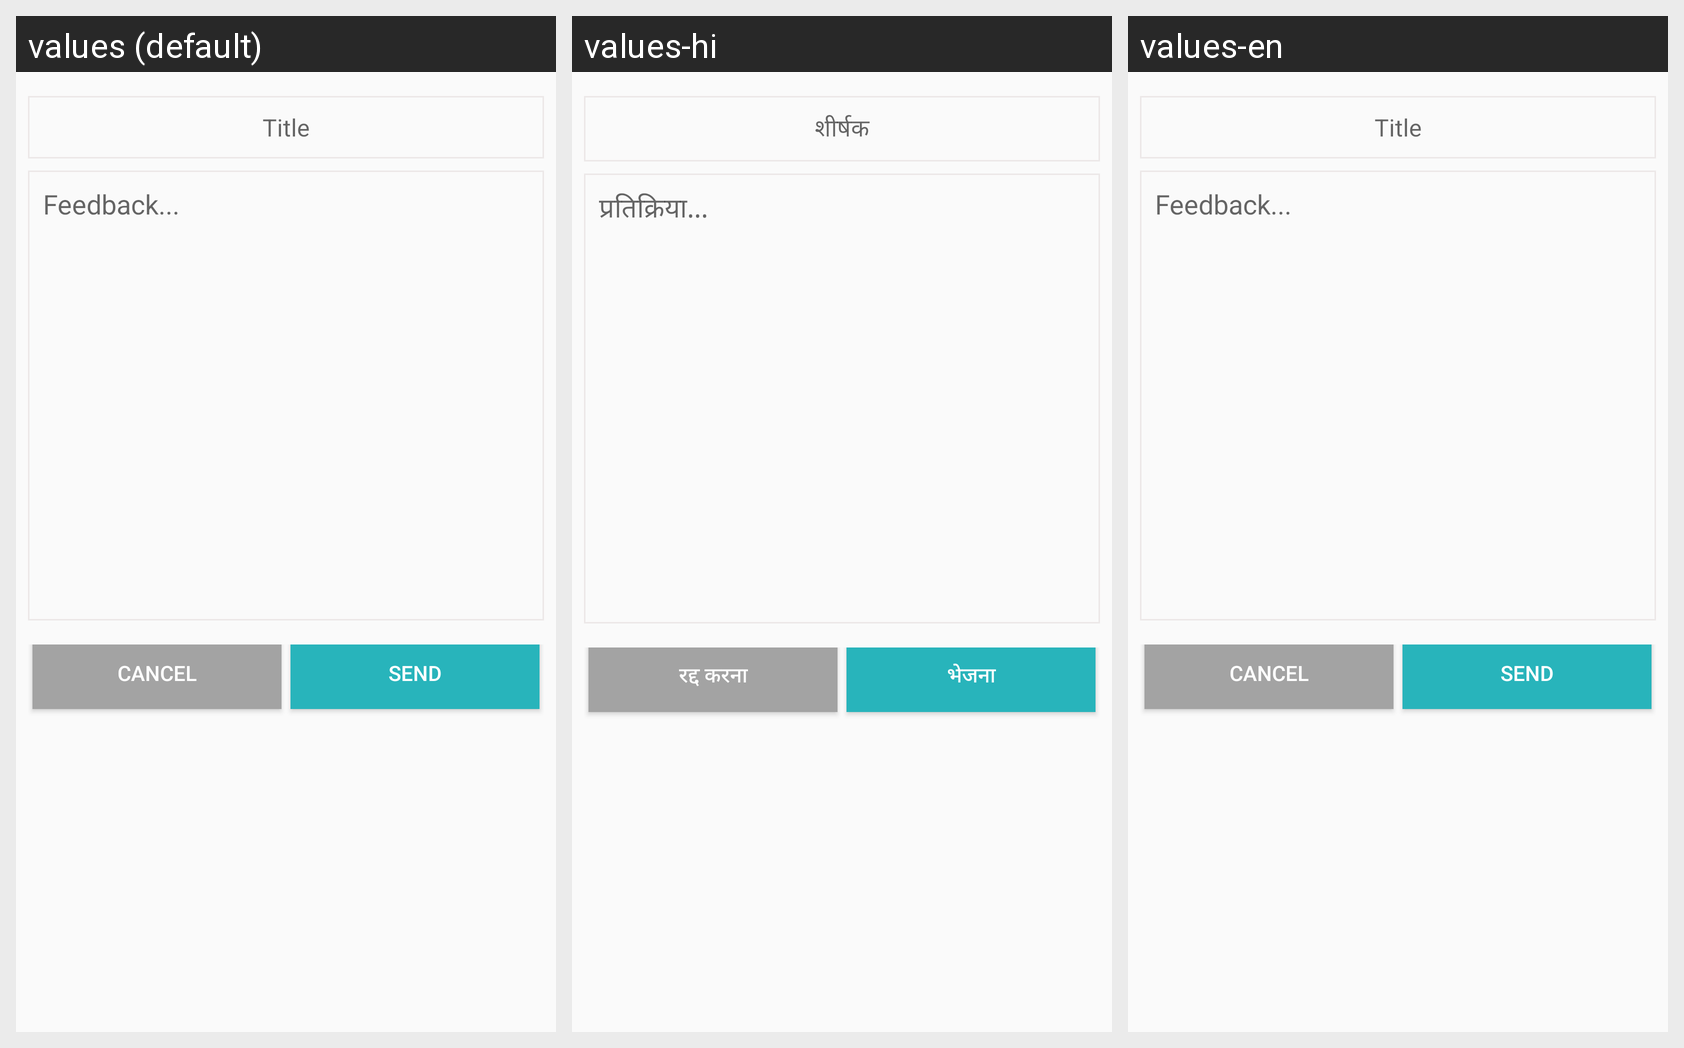

The same Android screen rendered under several of its app's locales, left to right. List the strings drawn on it with the default value and each locale's translation.
Android screen res/layout/feedback_form.xml rendered under 3 locales, left to right: values (default), values-hi, values-en. Device: Nexus 5 (rendered at 1080×1920; each locale shown at half size, 540×960, under a caption strip naming it); theme AppTheme.
Strings drawn on this screen, with the default value and each locale's value (text and hints the layout hard-codes, and strings that could not be matched under every locale, appear in the picture but are not listed):

title
  values: Title
  values-hi: शीर्षक
  values-en: Title

feedback
  values: Feedback...
  values-hi: प्रतिक्रिया...
  values-en: Feedback...

Cancel
  values: Cancel
  values-hi: रद्द करना
  values-en: Cancel

send
  values: Send
  values-hi: भेजना
  values-en: Send
